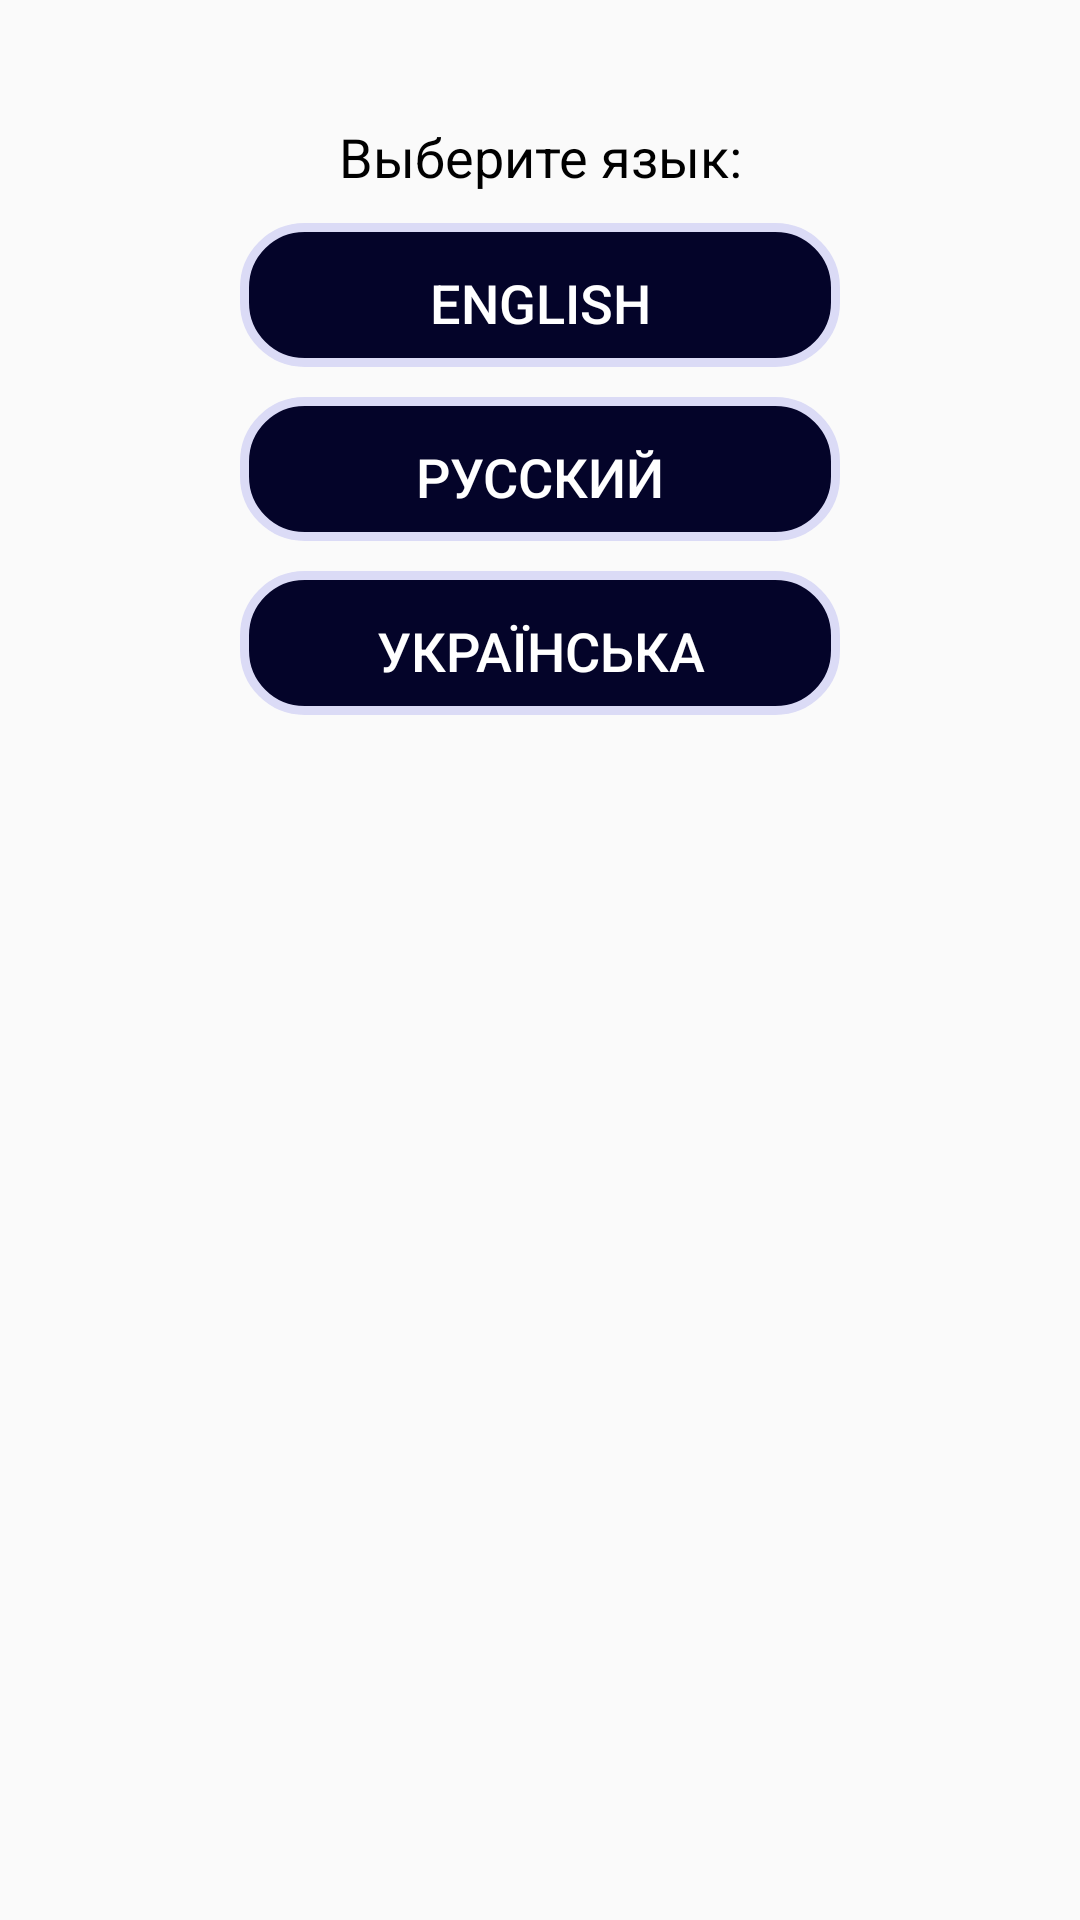

Here is an Android app screen rendered from its layout file. Give the layout XML and the strings, colors and styles it references.
<!-- AndroidManifest.xml: application theme AppTheme -->
<!-- res/layout/activity_settings.xml -->
<?xml version="1.0" encoding="utf-8"?>
<androidx.constraintlayout.widget.ConstraintLayout xmlns:android="http://schemas.android.com/apk/res/android"
    xmlns:app="http://schemas.android.com/apk/res-auto"
    xmlns:tools="http://schemas.android.com/tools"
    android:layout_width="match_parent"
    android:layout_height="match_parent"
    tools:context=".SettingsActivity">

    <LinearLayout
        android:layout_width="match_parent"
        android:layout_height="match_parent"
        android:orientation="vertical">

        <TextView
            android:id="@+id/textView"
            android:layout_width="match_parent"
            android:layout_height="wrap_content"
            style="@style/Text"
            android:text="@string/settings_lang"
            android:layout_marginTop="40dp"/>

        <Button
            android:layout_height="wrap_content"
            android:layout_width="200dp"
            android:id="@+id/enButt"
            style="@style/Butt"
            android:text="@string/settings_en"
            android:layout_marginTop="10dp" />
        <Button
            android:layout_height="wrap_content"
            android:layout_width="200dp"
            android:id="@+id/ruButt"
            style="@style/Butt"
            android:text="@string/settings_ru"
            android:layout_marginTop="10dp" />
        <Button
            android:layout_height="wrap_content"
            android:layout_width="200dp"
            android:id="@+id/ukButt"
            style="@style/Butt"
            android:text="@string/settings_uk"
            android:layout_marginTop="10dp" />
    </LinearLayout>
</androidx.constraintlayout.widget.ConstraintLayout>
<!-- resources referenced by this layout -->
<resources>
  <string name="settings_en" translatable="false">English</string>
  <string name="settings_lang">Выберите язык:</string>
  <string name="settings_ru" translatable="false">Русский</string>
  <string name="settings_uk" translatable="false">Українська</string>
  <style name="Butt" parent="@style/Widget.AppCompat.Button.Colored">
          <item name="android:background">@drawable/btn_rounded_corner</item>
          <item name="colorButtonNormal">#040429</item>
          <item name="colorControlHighlight">#0E0E4A</item>
          <item name="android:textColorPrimary">#DBDBF6</item>
          <item name="android:layout_width">200dp</item>
          <item name="android:layout_height">wrap_content</item>
          <item name="android:layout_gravity">center</item>
          <item name="android:textSize">18sp</item>
          <item name="android:stateListAnimator">@anim/press_butt</item>
      </style>
  <style name="Text">
          <item name="android:layout_height">wrap_content</item>
          <item name="android:layout_gravity">top</item>
          <item name="android:textSize">18sp</item>
          <item name="android:textAlignment">center</item>
          <item name="android:textColorPrimary">#000000</item>
          <item name="android:textColor">#000000</item>
      </style>
  <style name="AppTheme" parent="Theme.AppCompat.Light.DarkActionBar">
          
          <item name="colorPrimary">@color/colorPrimary</item>
          <item name="colorPrimaryDark">@color/colorPrimaryDark</item>
          <item name="colorAccent">@color/colorAccent</item>
      </style>
  <!-- drawable btn_rounded_corner (drawable) -->
  <?xml version="1.0" encoding="utf-8"?>
  <selector xmlns:android="http://schemas.android.com/apk/res/android">
      <item android:state_pressed="true">
          <shape>
              <stroke
                  android:width="8dip"
                  android:color="#DBDBF6"/>
              <solid
                  android:color="#4A4A80"/>
              <corners
                  android:radius="20dp"/>
          </shape>
      </item>
      <item>
          <shape>
              <corners
                  android:radius="20dp"/>
              <solid
                  android:color="#040429"/>
              <stroke
                  android:width="3dip"
                  android:color="#DBDBF6"/>
              <padding
                  android:bottom="5dp"
                  android:left="10dp"
                  android:right="10dp"
                  android:top="10dp"/>
          </shape>
      </item>
  </selector>
  <!-- not gathered from this repository: default colours our renderer supplied (Android Studio template values) -->
  <color name="colorPrimary">#FF6200EE</color>
  <color name="colorPrimaryDark">#FF3700B3</color>
  <color name="colorAccent">#FF03DAC5</color>
</resources>
